Labelled photos from "pill_dataset_split", an image-classification folder in d2r3v/PillCare. The possible labels are: diltiazem hydrochloride, gabapentin, hydrocodone bitartrate and acetaminophen, lisinopril, metformin hydrochloride.

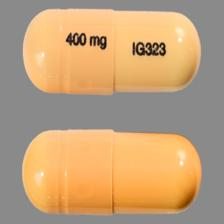
Label: gabapentin

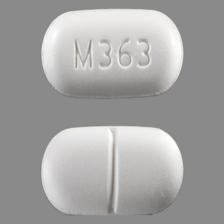
Label: hydrocodone bitartrate and acetaminophen

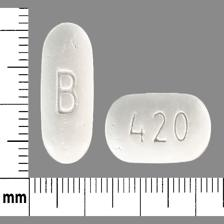
Label: diltiazem hydrochloride

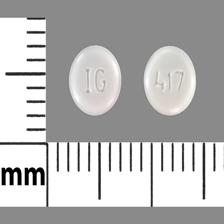
Label: lisinopril

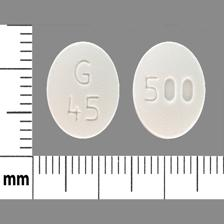
Label: metformin hydrochloride

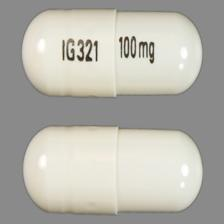
Label: gabapentin
